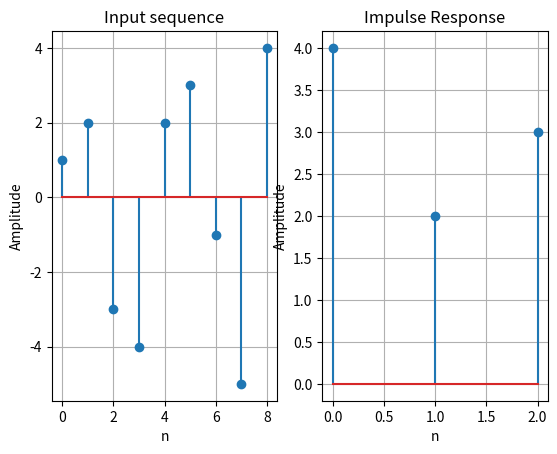
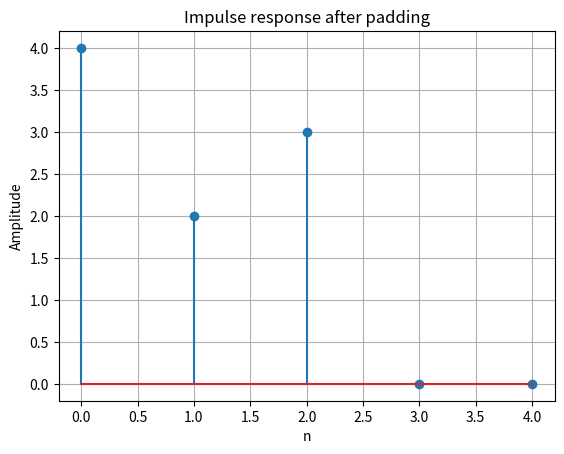
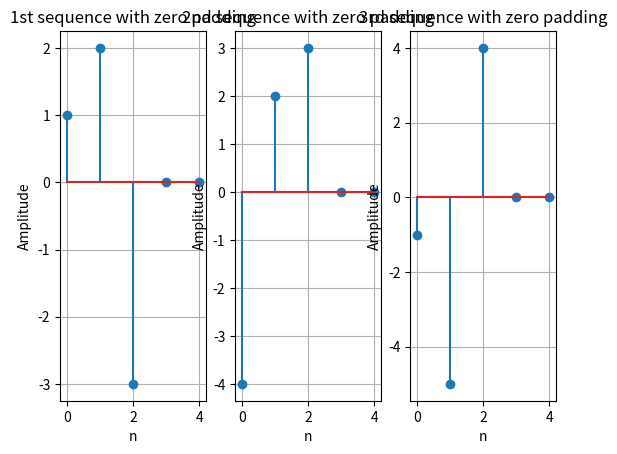
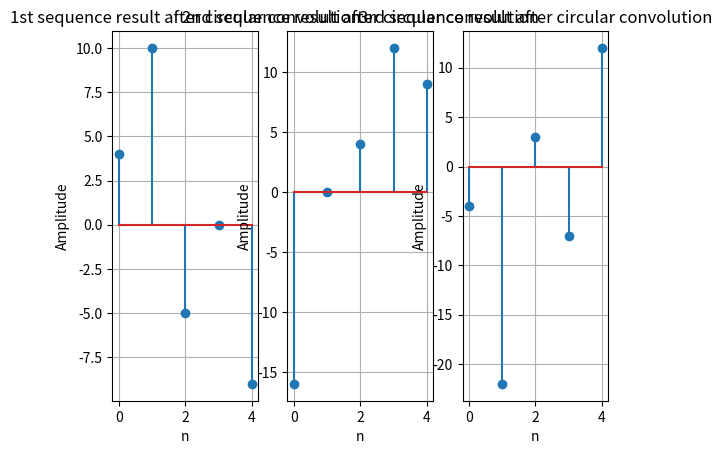
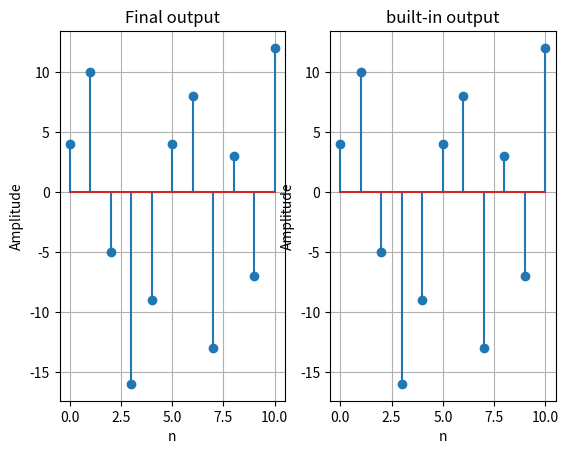

Python code for these plots, in order:
# -*- coding: utf-8 -*-
"""
Created on Sat Apr 20 11:25:11 2024

@author: sanja
"""

import numpy as np
import matplotlib.pyplot as plt

def plot_sequence(x,t,title):
    plt.stem(t,x)
    plt.title(title)
    plt.xlabel('n')
    plt.ylabel('Amplitude')
    plt.grid(True)
    plt.show()

def plot_sequence1(x,title):
    plt.stem(x)
    plt.title(title)
    plt.xlabel('n')
    plt.ylabel('Amplitude')
    plt.grid(True)
    plt.show()
    
def circ_conv(x1,x2):
    N=len(x1)
    y=np.zeros_like(x1)
    for i in range(N):
        for k in range(N):
            if(i-k)>=0:
                y[i]+=x1[k]*x2[i-k]
            else:
                y[i]+=x1[k]*x2[N-k+i]
        
    return y[:2*N-1]

def overlap_add_convolve(h, x, L):
    Lenh = len(h)
    Lenx = len(x)
    Leny = Lenh+Lenx - 1

    x_pad = np.pad(x,(0, Lenh-1))
    h_pad = np.pad(h,(0, Lenx-1))
    y = np.zeros(Leny)

    for i in range(0, Leny, L):
        x_b = x_pad[i:i + L]
        conv_b = np.convolve(x_b, h_pad)
        y[i:i + len(conv_b)] += conv_b[:len(y[i:i + len(conv_b)])]

    return y

plt.figure(1)

plt.subplot(1,2,1)

tx=np.arange(0,9)
x=np.array([1,2,-3,-4,2,3,-1,-5,4])
plot_sequence(x,tx,"Input sequence")

plt.subplot(1,2,2)

th=np.arange(0,3)
h=np.array([4,2,3])
M=len(h)
plot_sequence(h,th,"Impulse Response")

L=3

plt.figure(2)
hpad=np.pad(h,(0,M-1))
plot_sequence1(hpad,"Impulse response after padding")

plt.figure(3)
plt.subplot(1,3,1)
x1=x[0:L]
plot_sequence1(np.pad(x1,(0,M-1)),"1st sequence with zero padding")

plt.subplot(1,3,2)
x2=x[L:2*L]
plot_sequence1(np.pad(x2,(0,M-1)),"2nd sequence with zero padding")

plt.subplot(1,3,3)
x3=x[2*L:3*L]
plot_sequence1(np.pad(x3,(0,M-1)),"3rd sequence with zero padding")

plt.figure(4)
plt.subplot(1,3,1)

x1pad=np.pad(x1,(0,M-1))
y1=circ_conv(x1pad,hpad)
plot_sequence1(y1,"1st sequence result after circular convolution")

plt.subplot(1,3,2)

x2pad=np.pad(x2,(0,M-1))
y2=circ_conv(x2pad,hpad)
plot_sequence1(y2,"2nd sequence result after circular convolution")

plt.subplot(1,3,3)

x3pad=np.pad(x3,(0,M-1))
y3=circ_conv(x3pad,hpad)
plot_sequence1(y3,"3rd sequence result after circular convolution")

plt.figure(5)
plt.subplot(1,2,1)
output=overlap_add_convolve(h,x,L)
plot_sequence1(output,"Final output")
print(output)

plt.subplot(1,2,2)
op=np.convolve(x,h)
plot_sequence1(op,"built-in output")

